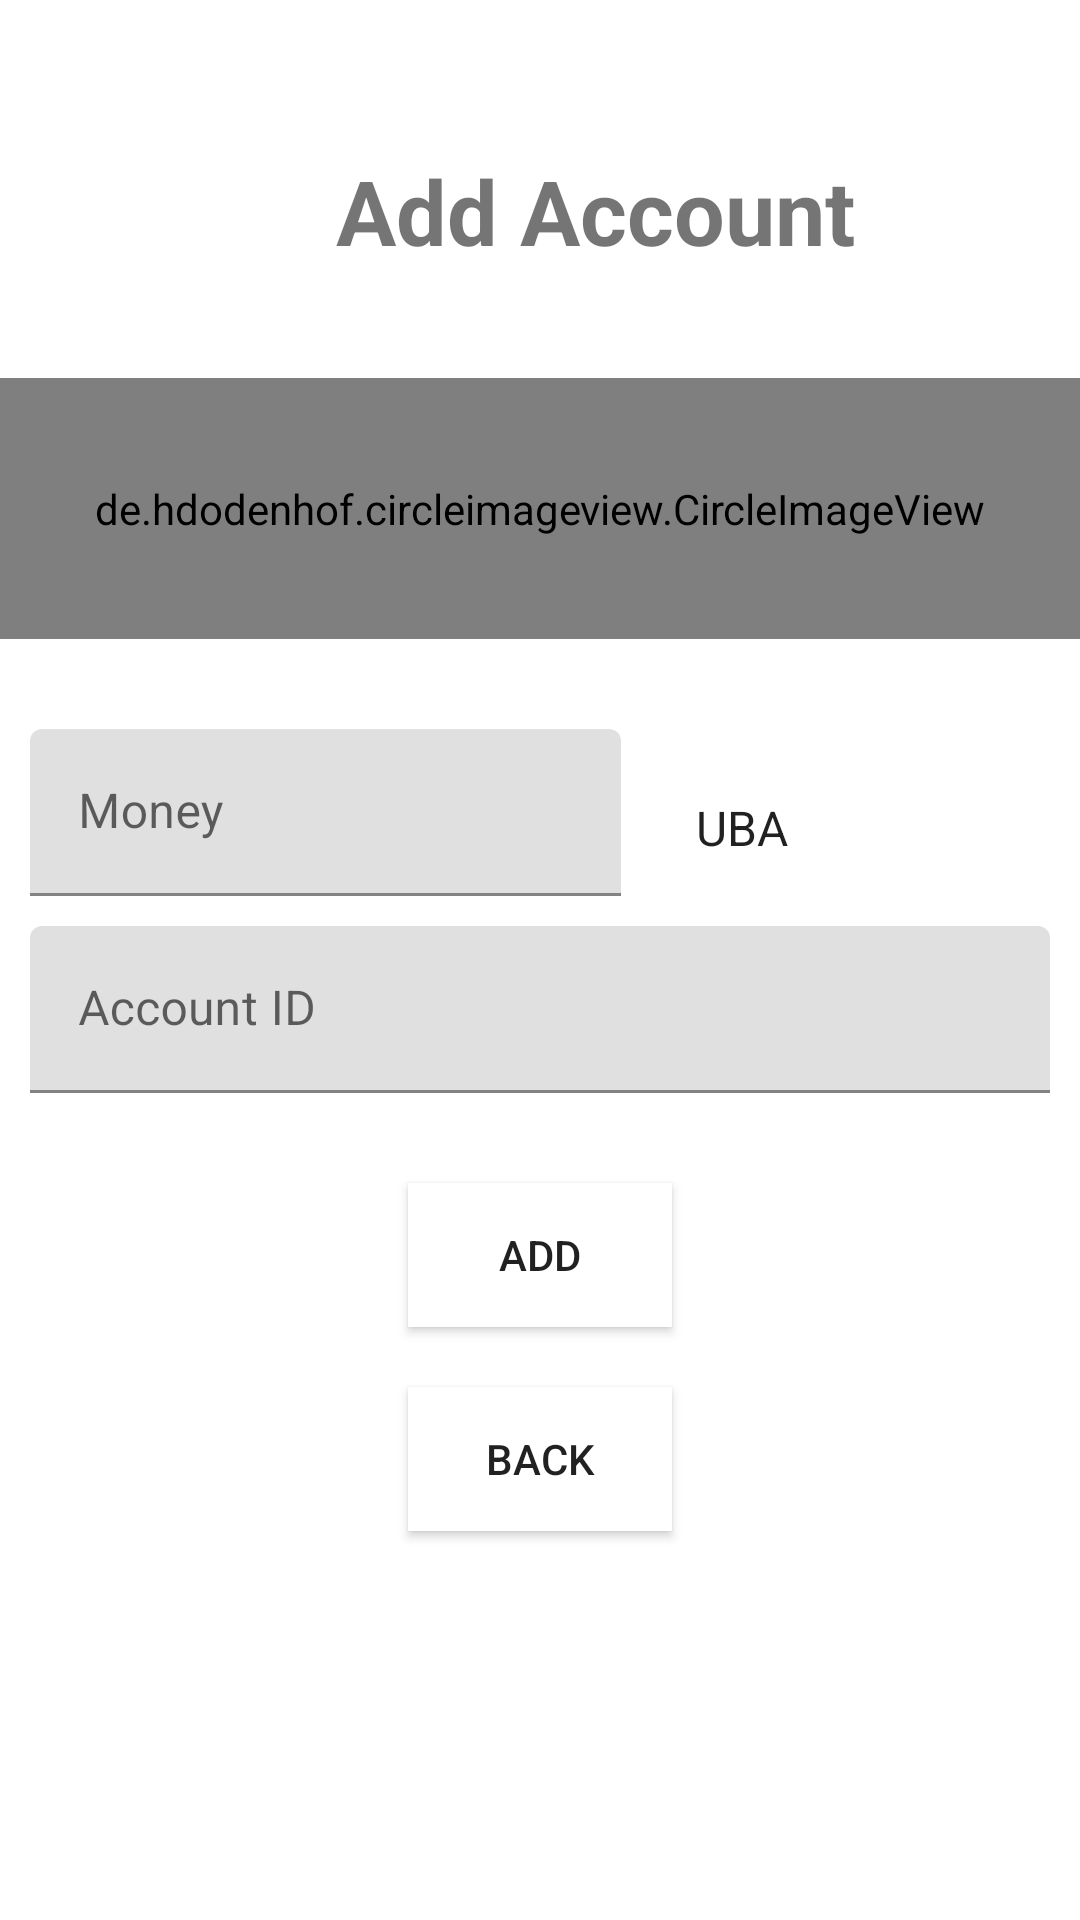

Layout XML and referenced resources for this Android screen:
<!-- AndroidManifest.xml: application theme Theme.WalletFinal -->
<!-- res/layout/activity_add_account.xml -->
<?xml version="1.0" encoding="utf-8"?>
<LinearLayout xmlns:android="http://schemas.android.com/apk/res/android"
    xmlns:app="http://schemas.android.com/apk/res-auto"
    xmlns:tools="http://schemas.android.com/tools"
    android:layout_width="match_parent"
    android:layout_height="match_parent"
    android:orientation="vertical"
    tools:context=".AddAccountActivity">

    <TextView
        android:layout_width="wrap_content"
        android:layout_height="76dp"
        android:layout_marginLeft="112dp"
        android:layout_marginTop="50dp"
        android:text="Add Account"
        android:textSize="30dp"
        android:textStyle="bold" />

    <de.hdodenhof.circleimageview.CircleImageView
        android:id="@+id/logo"

        android:layout_width="match_parent"
        android:layout_height="87dp"
        android:layout_marginBottom="30dp" />


    <LinearLayout
        android:layout_width="match_parent"
        android:layout_height="wrap_content"
        android:orientation="horizontal">

        <com.google.android.material.textfield.TextInputLayout
            android:layout_width="204dp"
            android:layout_height="wrap_content"
            android:layout_marginStart="10dp"
            android:layout_marginEnd="10dp"
            android:layout_marginBottom="10dp">

            <EditText
                android:id="@+id/moneytext"
                android:layout_width="197dp"
                android:layout_height="match_parent"
                android:hint="Money"
                android:imeOptions="actionNext"
                android:inputType="text"
                android:singleLine="true" />

        </com.google.android.material.textfield.TextInputLayout>

        <Spinner
            android:contextClickable="true"
            android:layout_width="185dp"
            android:layout_height="match_parent"
            android:spinnerMode="dropdown"
            android:entries="@array/TypeOfAccount"
            android:id="@+id/accountTypetext"
            />

    </LinearLayout>

    <com.google.android.material.textfield.TextInputLayout
        android:layout_width="fill_parent"
        android:layout_height="wrap_content"
        android:layout_marginBottom="10dp"
        android:layout_marginStart="10dp"
        android:layout_marginEnd="10dp">

        <EditText
            android:layout_width="fill_parent"
            android:layout_height="wrap_content"
            android:id="@+id/accountIdtext"
            android:inputType="textEmailAddress"
            android:singleLine="true"
            android:imeOptions="actionDone"
            android:hint="Account ID"/>

    </com.google.android.material.textfield.TextInputLayout>

    <Button
        android:layout_width="wrap_content"
        android:layout_height="wrap_content"
        android:layout_gravity="center_horizontal"
        android:id="@+id/addaccounttext"
        android:layout_marginTop="20dp"
        android:background="@color/white"
        android:text="Add"/>
    <Button
        android:layout_width="wrap_content"
        android:layout_height="wrap_content"
        android:layout_gravity="center_horizontal"
        android:id="@+id/backtohome"
        android:layout_marginTop="20dp"
        android:background="@color/white"
        android:text="Back"/>




</LinearLayout>
<!-- resources referenced by this layout -->
<resources>
  <string-array name="TypeOfAccount">
          <item>
              UBA
          </item>
          <item>
              ECOBANK
          </item>
          <item>
              BOA
          </item>
          <item>
              MoMo
          </item>
      </string-array>
  <style name="Theme.WalletFinal" parent="Theme.MaterialComponents.DayNight.DarkActionBar">
          
          <item name="colorPrimary">@color/purple_500</item>
          <item name="colorPrimaryVariant">@color/purple_700</item>
          <item name="colorOnPrimary">@color/white</item>
          
          <item name="colorSecondary">@color/teal_200</item>
          <item name="colorSecondaryVariant">@color/teal_700</item>
          <item name="colorOnSecondary">@color/black</item>
          
          <item name="android:statusBarColor" tools:targetApi="l">?attr/colorPrimaryVariant</item>
          
      </style>
  <!-- not gathered from this repository: default colours our renderer supplied (Android Studio template values) -->
  <color name="purple_500">#FF6200EE</color>
  <color name="purple_700">#FF3700B3</color>
  <color name="teal_200">#FF03DAC5</color>
  <color name="teal_700">#FF018786</color>
  <color name="black">#FF000000</color>
  <color name="white">#FFFFFFFF</color>
</resources>
